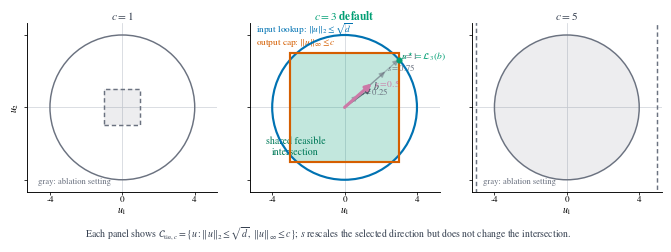

Recreate this plot in Python.
from __future__ import annotations

import math
from pathlib import Path

import numpy as np
import matplotlib.pyplot as plt
from matplotlib.patches import Circle, FancyArrowPatch, Rectangle


OUT = Path("outputs/paper_figures/fig_cap_scale_geometry")

BLUE = "#0072B2"
ORANGE = "#D55E00"
GREEN = "#009E73"
PURPLE = "#CC79A7"
GRAY = "#6B7280"
LIGHT_GRAY = "#D1D5DB"
CHARCOAL = "#374151"

# Two-coordinate slice used only for visualization. With d=16, sqrt(d)=4, so
# c=1 is sign-like, c=3 visibly clips the row-l2 ball, and c=5 is mostly
# row-RMS-like because the box contains the l2 ball.
VIS_DIM = 16
RADIUS = math.sqrt(VIS_DIM)
CAPS = [1, 3, 5]
SCALES = [0.25, 0.5, 0.75, 1.0]
DEFAULT_C = 3
DEFAULT_S = 0.5


def setup_style() -> None:
    plt.rcParams.update(
        {
            "font.family": "serif",
            "font.serif": [
                "Times New Roman",
                "Times",
                "Nimbus Roman",
                "STIX Two Text",
                "STIXGeneral",
                "DejaVu Serif",
            ],
            "font.size": 7.5,
            "mathtext.fontset": "stix",
            "axes.titlesize": 8.2,
            "axes.labelsize": 7.2,
            "xtick.labelsize": 6.6,
            "ytick.labelsize": 6.6,
            "axes.spines.top": False,
            "axes.spines.right": False,
            "axes.linewidth": 0.65,
            "pdf.fonttype": 42,
            "ps.fonttype": 42,
            "svg.fonttype": "none",
            "figure.facecolor": "white",
            "axes.facecolor": "white",
            "savefig.facecolor": "white",
        }
    )


def add_arrow(ax, start, end, color, *, lw=1.2, alpha=1.0, zorder=6):
    arrow = FancyArrowPatch(
        start,
        end,
        arrowstyle="-|>",
        mutation_scale=8.5,
        linewidth=lw,
        color=color,
        alpha=alpha,
        shrinkA=0,
        shrinkB=0,
        zorder=zorder,
    )
    ax.add_patch(arrow)
    return arrow


def lmo_2d_positive(b: np.ndarray, radius: float, cap: float) -> np.ndarray:
    xs = np.linspace(0.0, min(cap, radius), 6000)
    best = np.zeros(2)
    best_val = -np.inf
    for x in xs:
        y_circle = math.sqrt(max(radius * radius - x * x, 0.0))
        for y in (0.0, min(cap, y_circle), cap):
            if x * x + y * y <= radius * radius + 1e-12 and y <= cap + 1e-12:
                val = b[0] * x + b[1] * y
                if val > best_val:
                    best_val = val
                    best = np.array([x, y])
    return best


def add_intersection_fill(ax, cap: float, *, color: str, alpha: float, zorder: int) -> None:
    rect = Rectangle(
        (-cap, -cap),
        2 * cap,
        2 * cap,
        facecolor=color,
        edgecolor="none",
        alpha=alpha,
        zorder=zorder,
    )
    rect.set_clip_path(Circle((0, 0), RADIUS, transform=ax.transData))
    ax.add_patch(rect)


def draw_panel(ax, cap: float) -> None:
    is_default = cap == DEFAULT_C
    ax.set_aspect("equal")
    ax.set_xlim(-5.25, 5.25)
    ax.set_ylim(-4.65, 4.65)
    ax.set_xticks([-4, 0, 4])
    ax.set_yticks([-4, 0, 4])
    ax.tick_params(length=2.0, width=0.55, pad=1.2)
    ax.axhline(0, color=LIGHT_GRAY, lw=0.55, zorder=0)
    ax.axvline(0, color=LIGHT_GRAY, lw=0.55, zorder=0)
    ax.set_xlabel(r"$u_1$", labelpad=1)
    if ax is not None:
        ax.set_ylabel(r"$u_2$", labelpad=1)

    title_color = GREEN if is_default else CHARCOAL
    title = rf"$c={int(cap)}$" + (r" default" if is_default else "")
    ax.set_title(title, color=title_color, fontweight="semibold", pad=2.5)

    # Green is exactly the feasible intersection: row-l2 ball intersected with
    # output-side coordinate cap.
    add_intersection_fill(ax, cap, color=GREEN if is_default else GRAY, alpha=0.24 if is_default else 0.12, zorder=1)

    circle_color = BLUE if is_default else GRAY
    box_color = ORANGE if is_default else GRAY
    circle_lw = 1.55 if is_default else 1.05
    box_lw = 1.55 if is_default else 1.05
    box_ls = "-" if is_default else (0, (3, 2))

    ax.add_patch(Circle((0, 0), RADIUS, fill=False, edgecolor=circle_color, lw=circle_lw, zorder=4))
    ax.add_patch(
        Rectangle(
            (-cap, -cap),
            2 * cap,
            2 * cap,
            fill=False,
            edgecolor=box_color,
            linewidth=box_lw,
            linestyle=box_ls,
            zorder=5,
        )
    )

    if is_default:
        ax.text(-4.9, 4.15, r"input lookup: $\|u\|_2\leq\sqrt{d}$", color=BLUE, fontsize=6.7)
        ax.text(-4.9, 3.45, r"output cap: $\|u\|_\infty\leq c$", color=ORANGE, fontsize=6.7)
        ax.text(-2.72, -2.62, r"shared feasible" + "\n" + r"intersection", color="#007A59", fontsize=7.2, ha="center")

        b = np.array([1.0, 0.72])
        u_star = lmo_2d_positive(b, RADIUS, cap)
        b_dir = 1.80 * b / np.linalg.norm(b)
        add_arrow(ax, (0, 0), b_dir, CHARCOAL, lw=0.9, alpha=0.72, zorder=6)
        ax.text(b_dir[0] + 0.12, b_dir[1] - 0.08, r"$b$", color=CHARCOAL, fontsize=7.0)

        for s in SCALES:
            end = s * u_star
            default_s = abs(s - DEFAULT_S) < 1e-12
            color = PURPLE if default_s else GRAY
            lw = 2.25 if default_s else 0.95
            alpha = 1.0 if default_s else 0.42
            add_arrow(ax, (0, 0), end, color, lw=lw, alpha=alpha, zorder=8 if default_s else 7)
            if s in (0.25, 0.75, 1.0):
                ax.text(end[0] + 0.11, end[1] + 0.02, rf"$s={s:g}$", color=GRAY, fontsize=6.2)

        end = DEFAULT_S * u_star
        ax.text(end[0] + 0.12, end[1] - 0.20, r"$s=0.5$", color=PURPLE, fontsize=6.8, fontweight="semibold")
        ax.plot([u_star[0]], [u_star[1]], "o", color=GREEN, ms=3.4, zorder=9)
        ax.text(u_star[0] + 0.12, u_star[1] + 0.02, r"$u^\star=\mathcal{L}_3(b)$", color=GREEN, fontsize=6.8, fontweight="semibold")
    else:
        ax.text(
            -4.65,
            -4.22,
            "gray: ablation setting",
            color=GRAY,
            fontsize=6.2,
        )


def main() -> None:
    setup_style()
    fig, axes = plt.subplots(1, 3, figsize=(6.9, 2.55), sharey=True)

    for ax, cap in zip(axes, CAPS):
        draw_panel(ax, cap)
    for ax in axes[1:]:
        ax.set_ylabel("")
        ax.set_yticklabels([])

    fig.text(
        0.5,
        0.035,
        r"Each panel shows $\mathcal{C}_{\mathrm{tie},c}=\{u:\|u\|_2\leq\sqrt{d},\ \|u\|_\infty\leq c\}$; "
        r"$s$ rescales the selected direction but does not change the intersection.",
        ha="center",
        va="center",
        fontsize=7.1,
        color=CHARCOAL,
    )
    fig.subplots_adjust(left=0.055, right=0.992, bottom=0.20, top=0.86, wspace=0.10)

    OUT.parent.mkdir(parents=True, exist_ok=True)
    for ext in ["pdf", "svg", "png"]:
        fig.savefig(OUT.with_suffix(f".{ext}"), dpi=600, bbox_inches="tight")
    print(f"wrote {OUT}.pdf/.svg/.png")


if __name__ == "__main__":
    main()
